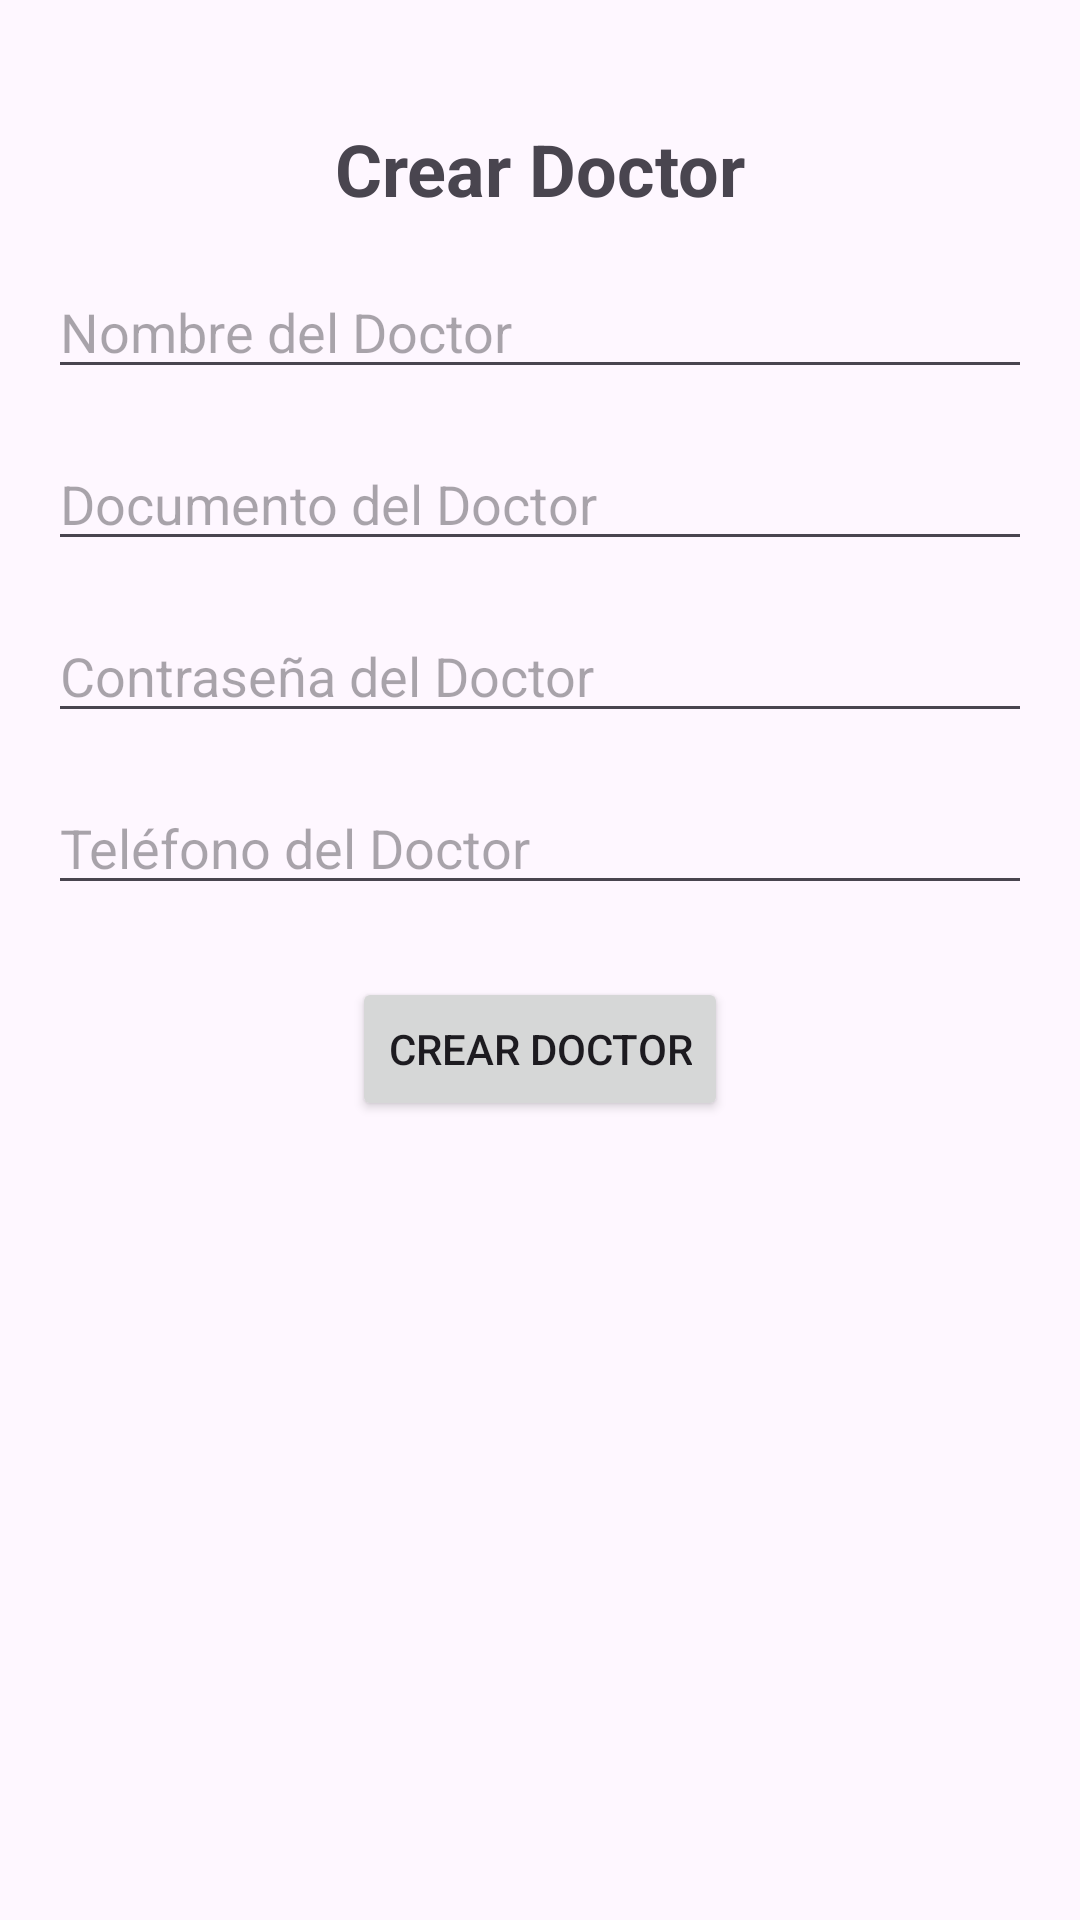

Android layout source for this screen:
<!-- AndroidManifest.xml: application theme Theme.HelpT -->
<!-- res/layout/activity_crear_usuario.xml -->
<?xml version="1.0" encoding="utf-8"?>
<androidx.constraintlayout.widget.ConstraintLayout
    xmlns:android="http://schemas.android.com/apk/res/android"
    xmlns:app="http://schemas.android.com/apk/res-auto"
    xmlns:tools="http://schemas.android.com/tools"
    android:layout_width="match_parent"
    android:layout_height="match_parent"
    tools:context=".CrearUsuarioActivity">

    
    <TextView
        android:id="@+id/tvTitle"
        android:layout_width="wrap_content"
        android:layout_height="wrap_content"
        android:text="Crear Doctor"
        android:textSize="24sp"
        android:textStyle="bold"
        android:layout_marginTop="40dp"
        app:layout_constraintTop_toTopOf="parent"
        app:layout_constraintStart_toStartOf="parent"
        app:layout_constraintEnd_toEndOf="parent"/>

    
    <EditText
        android:id="@+id/etNombreDoctor"
        android:layout_width="0dp"
        android:layout_height="wrap_content"
        android:hint="Nombre del Doctor"
        android:inputType="text"
        app:layout_constraintTop_toBottomOf="@id/tvTitle"
        app:layout_constraintStart_toStartOf="parent"
        app:layout_constraintEnd_toEndOf="parent"
        android:layout_marginTop="16dp"
        android:layout_marginStart="16dp"
        android:layout_marginEnd="16dp"/>

    
    <EditText
        android:id="@+id/etDocumentoDoctor"
        android:layout_width="0dp"
        android:layout_height="wrap_content"
        android:hint="Documento del Doctor"
        android:inputType="number"
        app:layout_constraintTop_toBottomOf="@id/etNombreDoctor"
        app:layout_constraintStart_toStartOf="parent"
        app:layout_constraintEnd_toEndOf="parent"
        android:layout_marginTop="16dp"
        android:layout_marginStart="16dp"
        android:layout_marginEnd="16dp"/>

    
    <EditText
        android:id="@+id/etPasswordDoctor"
        android:layout_width="0dp"
        android:layout_height="wrap_content"
        android:hint="Contraseña del Doctor"
        android:inputType="textPassword"
        app:layout_constraintTop_toBottomOf="@id/etDocumentoDoctor"
        app:layout_constraintStart_toStartOf="parent"
        app:layout_constraintEnd_toEndOf="parent"
        android:layout_marginTop="16dp"
        android:layout_marginStart="16dp"
        android:layout_marginEnd="16dp"/>

    
    <EditText
        android:id="@+id/etTelefonoDoctor"
        android:layout_width="0dp"
        android:layout_height="wrap_content"
        android:hint="Teléfono del Doctor"
        android:inputType="phone"
        app:layout_constraintTop_toBottomOf="@id/etPasswordDoctor"
        app:layout_constraintStart_toStartOf="parent"
        app:layout_constraintEnd_toEndOf="parent"
        android:layout_marginTop="16dp"
        android:layout_marginStart="16dp"
        android:layout_marginEnd="16dp"/>

    
    <Button
        android:id="@+id/btnCrearDoctor"
        android:layout_width="wrap_content"
        android:layout_height="wrap_content"
        android:text="Crear Doctor"
        app:layout_constraintTop_toBottomOf="@id/etTelefonoDoctor"
        app:layout_constraintStart_toStartOf="parent"
        app:layout_constraintEnd_toEndOf="parent"
        android:layout_marginTop="24dp"/>
</androidx.constraintlayout.widget.ConstraintLayout>
<!-- resources referenced by this layout -->
<resources>
  <style name="Theme.HelpT" parent="Base.Theme.HelpT" />
  <style name="Base.Theme.HelpT" parent="Theme.Material3.DayNight.NoActionBar">
          
          
      </style>
</resources>
